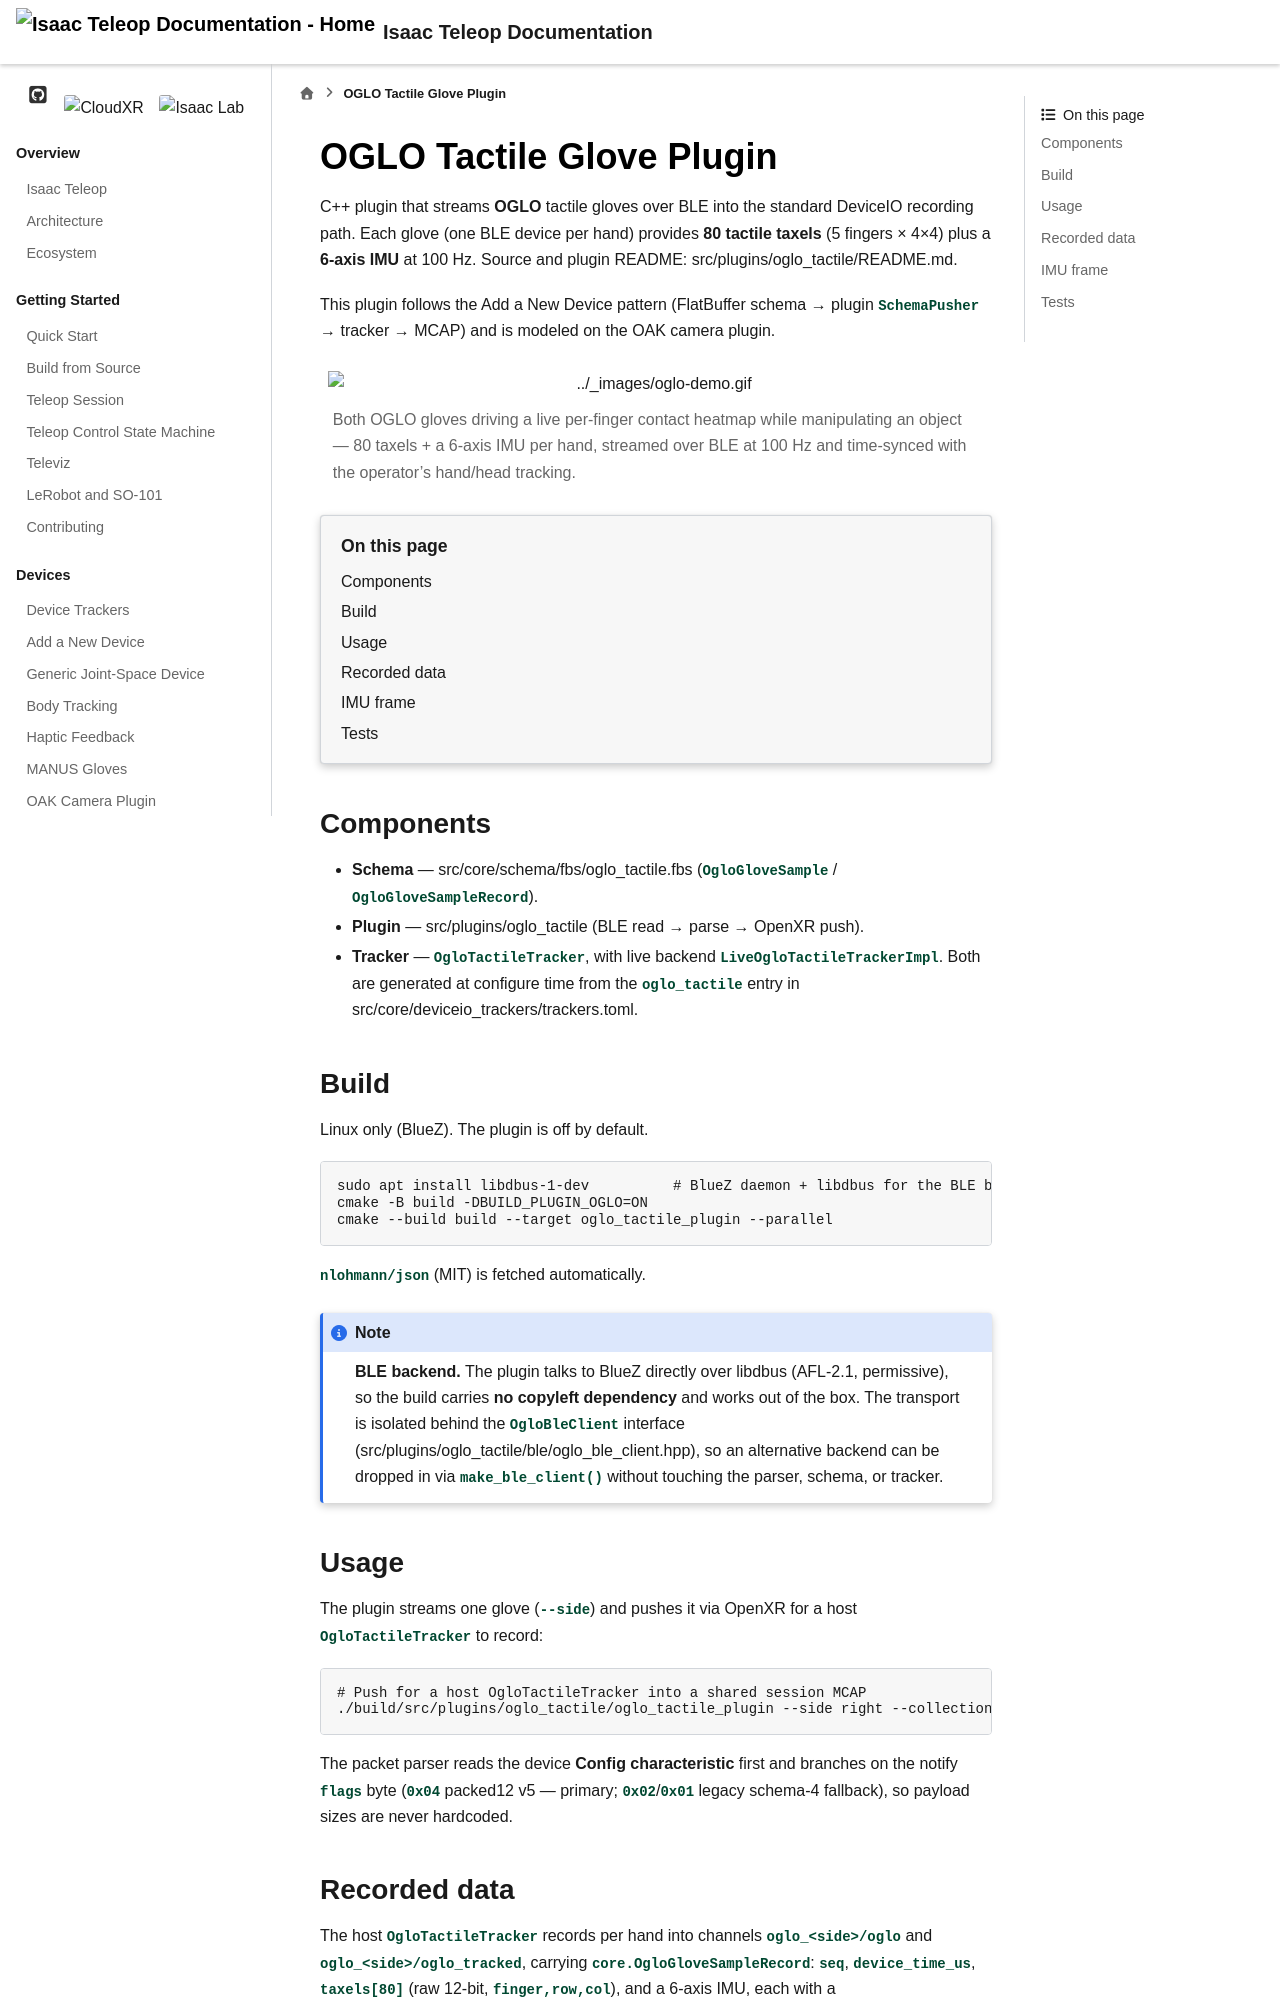

repository: NVIDIA/IsaacTeleop · page: preview/pr-1119/device/oglo.html · generator: sphinx

.. SPDX-FileCopyrightText: Copyright (c) 2026 NVIDIA CORPORATION & AFFILIATES. All rights reserved.
.. SPDX-License-Identifier: Apache-2.0

OGLO Tactile Glove Plugin
=========================

C++ plugin that streams **OGLO** tactile gloves over BLE into the standard
DeviceIO recording path. Each glove (one BLE device per hand) provides **80
tactile taxels** (5 fingers × 4×4) plus a **6-axis IMU** at 100 Hz. Source and
plugin README: :code-file:`src/plugins/oglo_tactile/README.md`.

This plugin follows the :doc:`add_device` pattern (FlatBuffer schema → plugin
``SchemaPusher`` → tracker → MCAP) and is modeled on the OAK camera plugin.

.. figure:: ../_static/oglo-demo.gif
   :align: center
   :width: 100%

   Both OGLO gloves driving a live per-finger contact heatmap while manipulating
   an object — 80 taxels + a 6-axis IMU per hand, streamed over BLE at 100 Hz and
   time-synced with the operator's hand/head tracking.

.. contents:: On this page
   :local:
   :depth: 2

Components
----------

- **Schema** — :code-file:`src/core/schema/fbs/oglo_tactile.fbs`
  (``OgloGloveSample`` / ``OgloGloveSampleTracked`` / ``OgloGloveSampleRecord``).
- **Plugin** — :code-dir:`src/plugins/oglo_tactile` (BLE read → parse → OpenXR push).
- **Tracker** — ``OgloTactileTracker``
  (:code-file:`src/core/deviceio_trackers/cpp/inc/deviceio_trackers/oglo_tactile_tracker.hpp`)
  with live backend ``LiveOgloTactileTrackerImpl``
  (:code-file:`src/core/live_trackers/cpp/live_oglo_tactile_tracker_impl.cpp`).

Build
-----

Linux only (BlueZ). The plugin is off by default.

.. code-block:: bash

   sudo apt install libdbus-1-dev          # BlueZ daemon + libdbus for the BLE backend
   cmake -B build -DBUILD_PLUGIN_OGLO=ON
   cmake --build build --target oglo_tactile_plugin --parallel

``nlohmann/json`` (MIT) is fetched automatically.

.. note::

   **BLE backend.** The plugin talks to BlueZ directly over `libdbus
   <https://www.freedesktop.org/wiki/Software/dbus/>`_ (AFL-2.1, permissive), so
   the build carries **no copyleft dependency** and works out of the box. The
   transport is isolated behind the ``OgloBleClient`` interface
   (:code-file:`src/plugins/oglo_tactile/ble/oglo_ble_client.hpp`), so an
   alternative backend can be dropped in via ``make_ble_client()`` without
   touching the parser, schema, or tracker.

Usage
-----

The plugin streams one glove (``--side``) and pushes it via OpenXR for a host
``OgloTactileTracker`` to record:

.. code-block:: bash

   # Push for a host OgloTactileTracker into a shared session MCAP
   ./build/src/plugins/oglo_tactile/oglo_tactile_plugin --side right --collection-prefix=oglo

The packet parser reads the device **Config characteristic** first and branches
on the notify ``flags`` byte (``0x04`` packed12 v5 — primary; ``0x02``/``0x01``
legacy schema-4 fallback), so payload sizes are never hardcoded.
